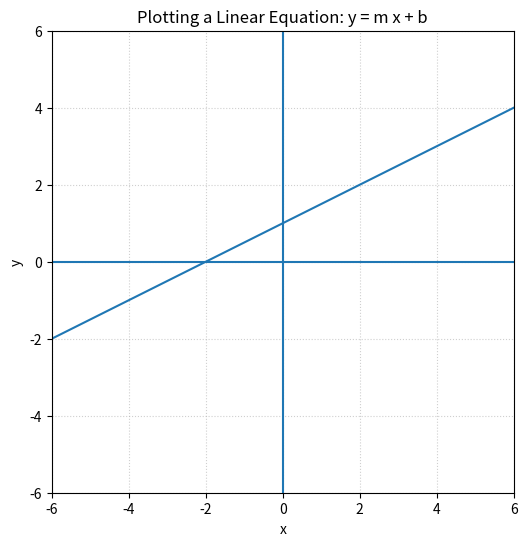

Write the Python code that produced this figure.
import matplotlib.pyplot as plt

# y = m x + b
m = 0.5   # slope
b = 1.0   # y-intercept

xs = [x/2 for x in range(-12, 13)]  # -6 to 6 in steps of 0.5
ys = [m*x + b for x in xs]

print(f"Line: y = {m}x + {b}")

plt.figure(figsize=(6,6))
plt.plot(xs, ys)
plt.axhline(0); plt.axvline(0)
plt.xlim(-6,6); plt.ylim(-6,6); plt.gca().set_aspect('equal', adjustable='box')
plt.title("Plotting a Linear Equation: y = m x + b")
plt.xlabel("x"); plt.ylabel("y"); plt.grid(True, linestyle=":", alpha=0.6)
plt.show()
